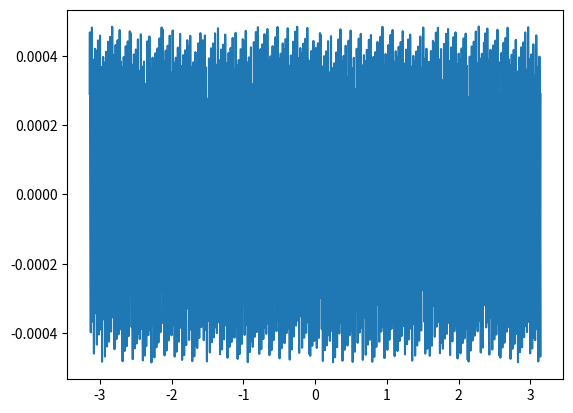

Reproduce this figure in Python.
import math

import matplotlib.pyplot as plt
import numpy as np

cordic_consts = [int(2**31*math.atan(1/2**i)) for i in range(32)]

def cordic_atan(x, y):
  x_neg = x < 0
  y_neg = y < 0
  if x_neg:
    x = -x
  acc = 0
  for i in range(12):
    if y < 0:
      x, y = x - (y >> i), y + (x >> i)
      acc = acc - cordic_consts[i]
    else:
      x, y = x + (y >> i), y - (x >> i)
      acc = acc + cordic_consts[i]
  if not x_neg:
    return acc
  else:
    if y_neg:
      return -math.pi*2**31-acc
    else:
      return math.pi*2**31 - acc

thetas = np.linspace(-math.pi, math.pi, 2000)
x = (2**24*np.cos(thetas)).astype(int)
y = (2**24*np.sin(thetas)).astype(int)

approx = np.array([cordic_atan(x[i], y[i]) for i in range(thetas.shape[0])])
real = (2**31*np.arctan2(y, x)).astype(int)

error = approx - real
plt.plot(thetas, 6.25*error/2**31/(2*math.pi))
# plt.plot(thetas, approx/2**31)
# plt.plot(thetas, approx/2**31-thetas)
# plt.plot(thetas, real/2**31)
plt.show()
